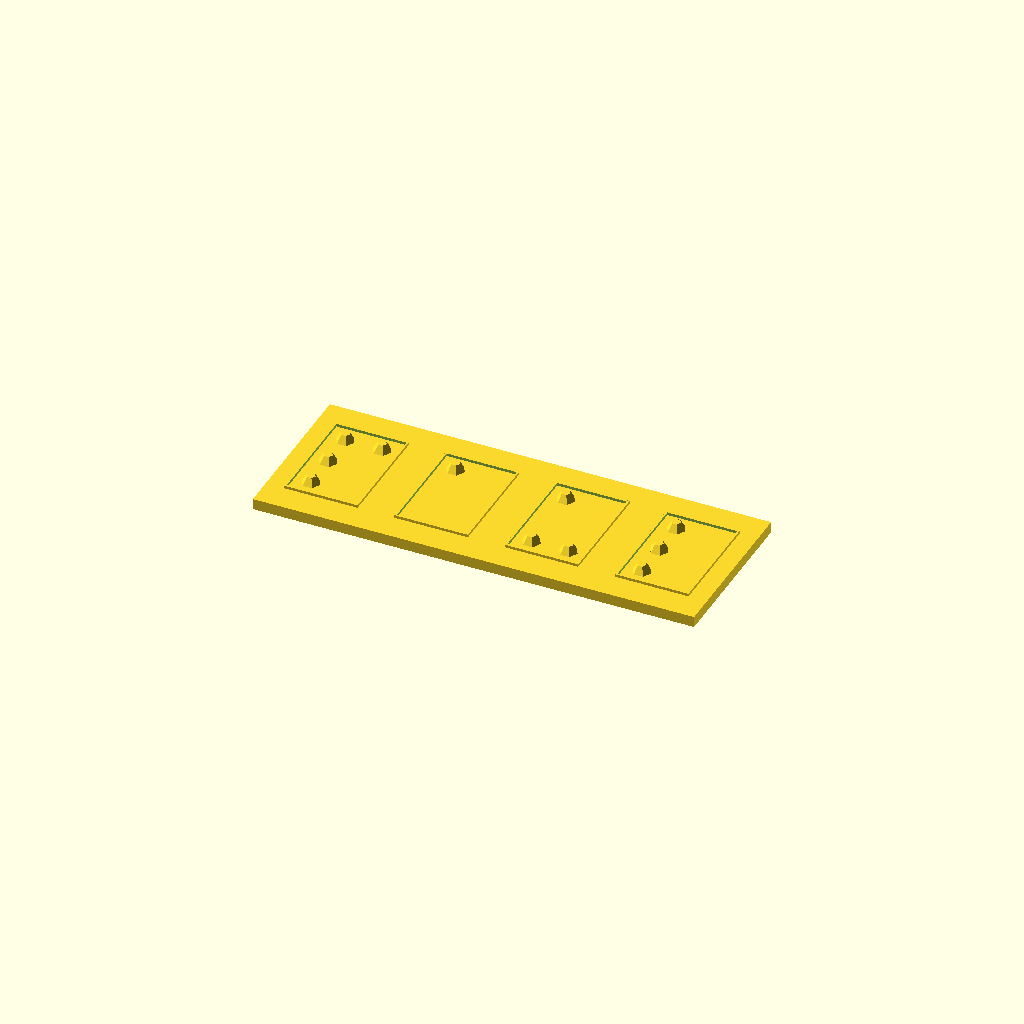
Cell 1: the model at its default parameters.
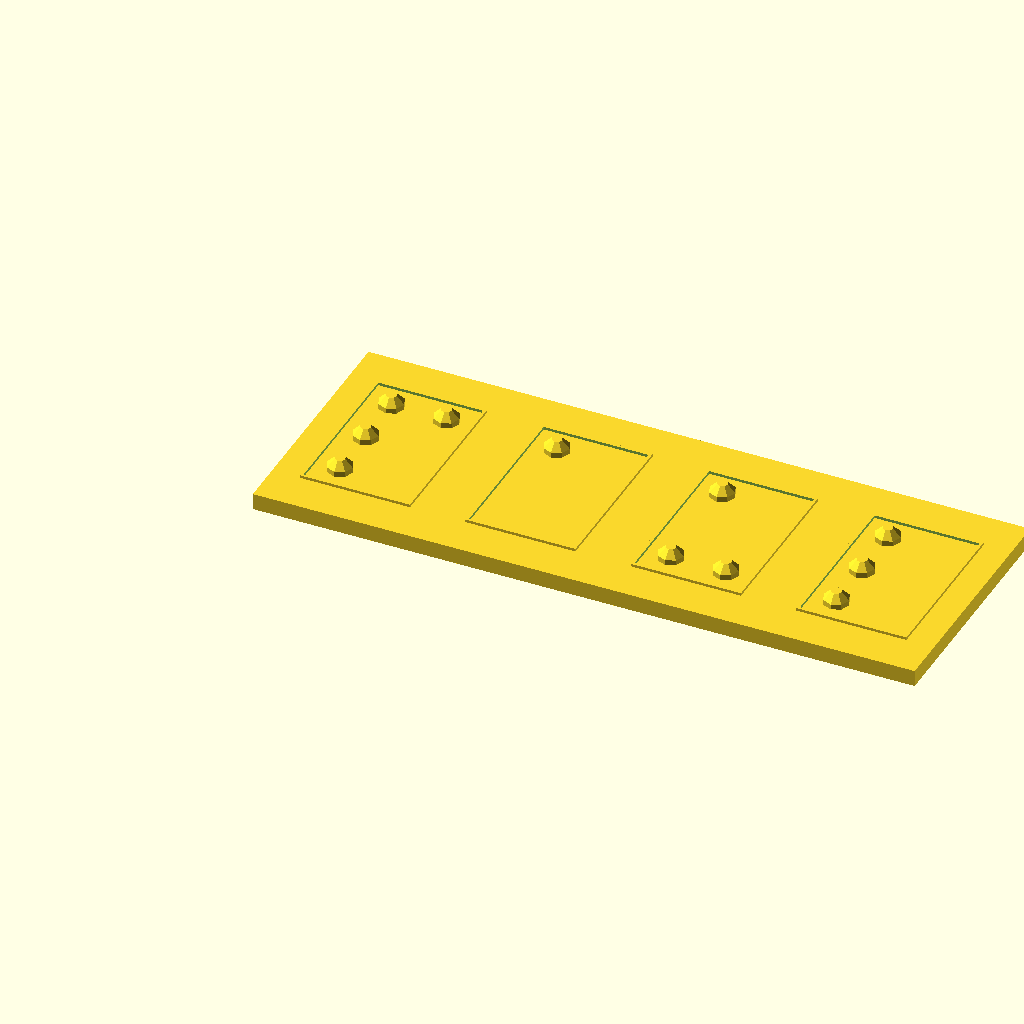
Cell 2 — Size set to 30, the other parameters unchanged.
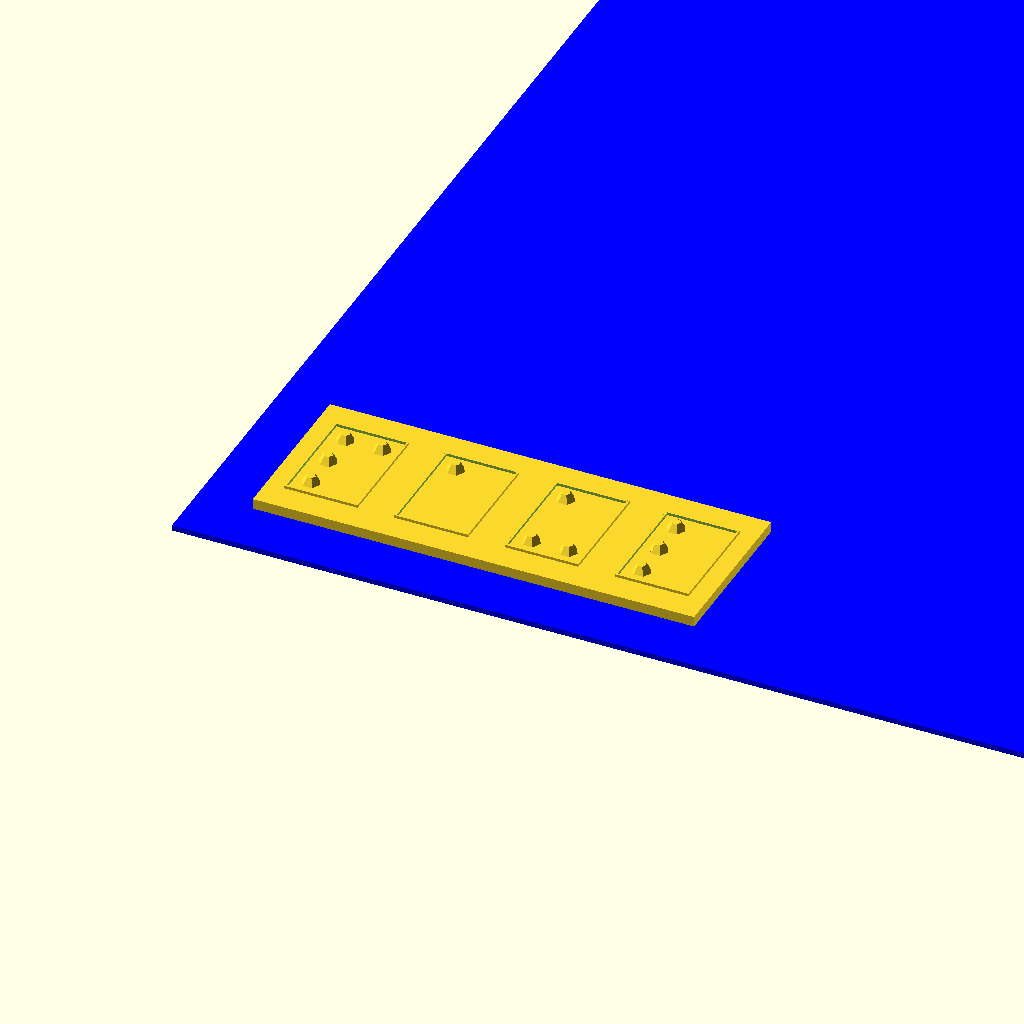
Cell 3: the same model with Show_Build = "Yes".
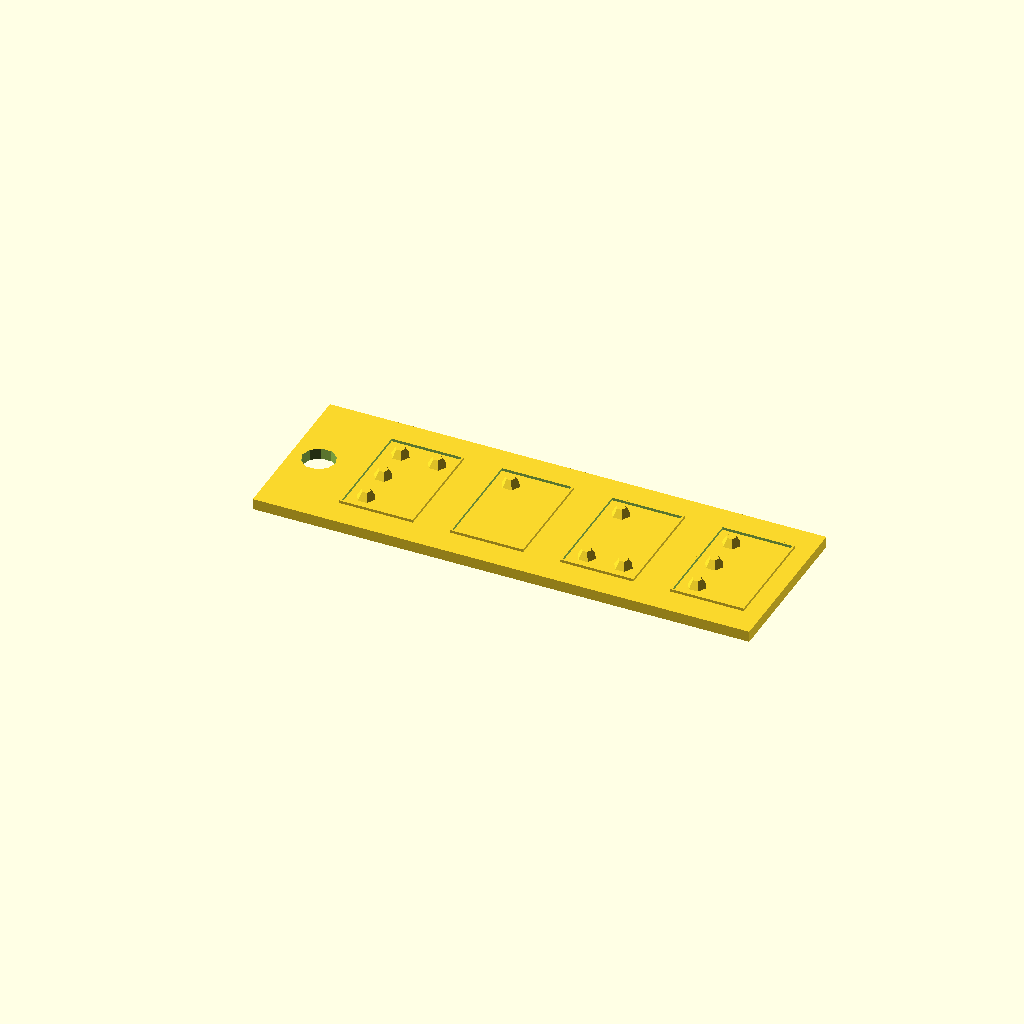
Cell 4: the same model with Key_Ring = "Yes".
One fixed orthographic camera (rotation 55°, 0°, 25°; colour scheme Cornfield) for every cell.
The OpenSCAD source (inputs/thingiverse/files/thing-44543/Parametric-Braille-Name-PlatesKeyrings/Braille-Markers.scad):
//Enter Text
Text="Paul";
//Text height in mm
Size=20; //[10,20,30,40,50]
Show_Build="No"; //[Yes,No]
//Size of build platform (inches)
Build_Size=12; //[8,10,12,14]
//Is this a Key Ring?
Key_Ring="No"; //[Yes,No]

module Insert(Letter,TextSize){

	x=[-TextSize,TextSize,-TextSize,TextSize,-TextSize,TextSize];
	y=[2*TextSize,2*TextSize,0,0,-2*TextSize,-2*TextSize];
	difference(){
		cube([4*TextSize,6*TextSize,1],center=true);
		cube([3.8*TextSize,5.8*TextSize,2],center=true);
	}
	//echo (Letter);
	for (i=[0:5]){
		if ((Letter[i])==1) translate([x[i],y[i],0]) sphere(r=0.5*TextSize);
	}
}
module WORD(Word,TxtSize){

	a=[1,0,0,0,0,0];
	b=[1,0,1,0,0,0];
	c=[1,1,0,0,0,0];
	d=[1,1,0,1,0,0];
	e=[1,0,0,1,0,0];
	f=[1,1,1,0,0,0];
	g=[1,1,1,1,0,0];
	h=[1,0,1,1,0,0];
	i=[0,1,1,0,0,0];
	j=[0,1,1,1,0,0];
	k=[1,0,0,0,1,0];
	l=[1,0,1,0,1,0];
	m=[1,1,0,0,1,0];
	n=[1,1,0,1,1,0];
	o=[1,0,0,1,1,0]; 
	p=[1,1,1,0,1,0];
	q=[1,1,1,1,1,0];
	r=[1,0,1,1,1,0];
	s=[0,1,1,0,1,0];
	t=[0,1,1,1,1,0];
	u=[1,0,0,0,1,1];
	v=[1,0,1,0,1,1];
	w=[0,1,1,1,0,1];
	x=[1,1,0,0,1,1];
	y=[1,1,0,1,1,1];
	z=[1,0,0,1,1,1];
	
	translate([TxtSize*3,0,0])
	for (i=[0:len(Word)-1]){
		translate([TxtSize*i*6,0,0]) {
			if (Word[i]=="A" || Word[i]=="a") Insert(a,TxtSize);
			if (Word[i]=="B" || Word[i]=="b") Insert(b,TxtSize);
			if (Word[i]=="C" || Word[i]=="c") Insert(c,TxtSize);
			if (Word[i]=="D" || Word[i]=="d") Insert(d,TxtSize);
			if (Word[i]=="E" || Word[i]=="e") Insert(e,TxtSize);
			if (Word[i]=="F" || Word[i]=="f") Insert(f,TxtSize);
			if (Word[i]=="G" || Word[i]=="g") Insert(g,TxtSize);
			if (Word[i]=="H" || Word[i]=="h") Insert(h,TxtSize);
			if (Word[i]=="I" || Word[i]=="i") Insert(i,TxtSize);
			if (Word[i]=="J" || Word[i]=="j") Insert(j,TxtSize);
			if (Word[i]=="K" || Word[i]=="k") Insert(k,TxtSize);
			if (Word[i]=="L" || Word[i]=="l") Insert(l,TxtSize);
			if (Word[i]=="M" || Word[i]=="m") Insert(m,TxtSize);
			if (Word[i]=="N" || Word[i]=="n") Insert(n,TxtSize);
			if (Word[i]=="O" || Word[i]=="o") Insert(o,TxtSize);
			if (Word[i]=="P" || Word[i]=="p") Insert(p,TxtSize);
			if (Word[i]=="Q" || Word[i]=="q") Insert(q,TxtSize);
			if (Word[i]=="R" || Word[i]=="r") Insert(r,TxtSize);
			if (Word[i]=="S" || Word[i]=="s") Insert(s,TxtSize);
			if (Word[i]=="T" || Word[i]=="t") Insert(t,TxtSize);
			if (Word[i]=="U" || Word[i]=="u") Insert(u,TxtSize);
			if (Word[i]=="V" || Word[i]=="v") Insert(v,TxtSize);
			if (Word[i]=="W" || Word[i]=="w") Insert(w,TxtSize);
			if (Word[i]=="X" || Word[i]=="x") Insert(x,TxtSize);
			if (Word[i]=="Y" || Word[i]=="y") Insert(y,TxtSize);
			if (Word[i]=="Z" || Word[i]=="z") Insert(z,TxtSize);
		}
	}
}
if (Show_Build=="Yes") { color("blue") translate([-10,-10,-.9]) cube([Build_Size*25.4,Build_Size*25.4,1]);}
if (Key_Ring=="No"){
	translate([0,0,0]) cube([Size*(len(Text)),Size*1.5,Size/10]);
	translate([0,Size*.75,Size/10]) WORD(Text,Size/6);
} else {
	difference(){
		cube([Size*(len(Text))+10,Size*1.5,Size/10]);
		translate([5,Size*.75,-2]) cylinder(r=3,h=Size);
	}
	translate([10,Size*.75,Size/10]) WORD(Text,Size/6);
}
Parameter table extracted from the source (name, type, default, range or options):
Text: string, default "Paul"
Size: number, default 20, options 10, 20, 30, 40, 50
Show_Build: string, default "No", options "Yes", "No"
Build_Size: number, default 12, options 8, 10, 12, 14
Key_Ring: string, default "No", options "Yes", "No"
